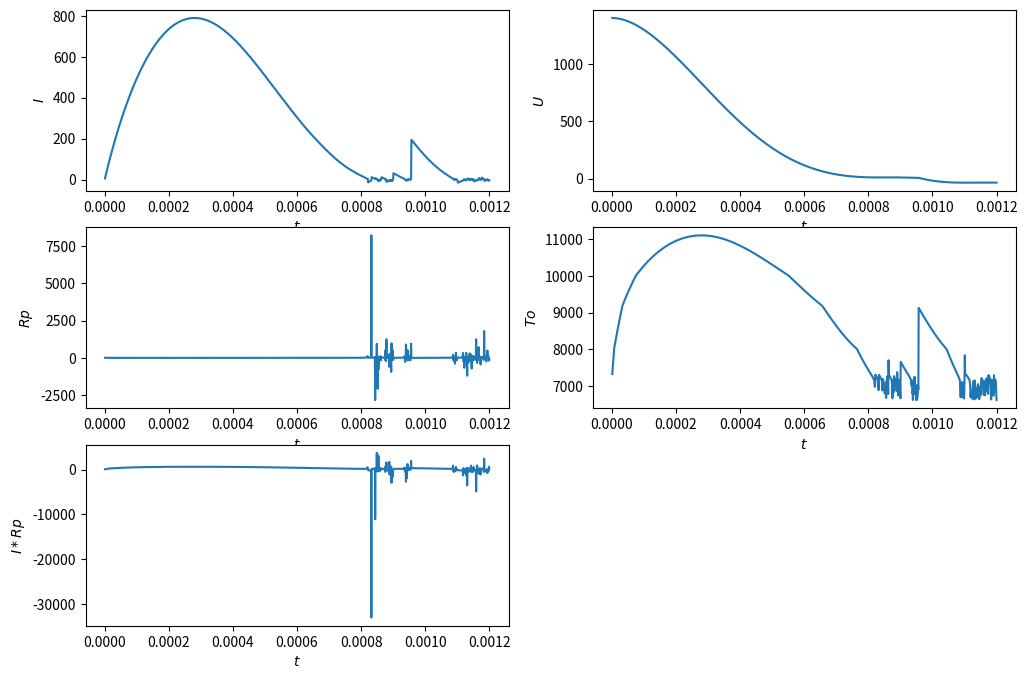

Source code (Python):
import matplotlib.pyplot as plt
from matplotlib.widgets import TextBox
from math import *

tableI = [0.5, 1, 5, 10, 50, 200, 400, 800, 1200]
tableT0 = [6700, 6790, 7150, 7270, 8010, 9185, 10010, 11140, 12010]
tableM = [0.5, 0.55, 1.7, 3.0, 11.0, 32.0, 40.0, 41.0, 39.0]

tableT = [4000, 5000, 6000, 7000, 8000, 9000, 10000, 11000, 12000, 13000, 14000]
tableSigma = [0.031, 0.27, 2.05, 6.06, 12.0, 19.9, 29.6, 41.1, 54.1, 67.7, 81.5]

tw = 2000
grp = 0
gt0 = 0

Igraph = []
Ugraph = []
Tgraph = []
RPgraph = []
T0graph = []

def graf():
    gridsize = (3, 2)
    fig = plt.figure(figsize=(12, 8))
    ax1 = plt.subplot2grid(gridsize, (0, 0))
    ax1.set_xlabel('$t$')
    ax1.set_ylabel('$I$')

    ax2 = plt.subplot2grid(gridsize, (0, 1))
    ax2.set_xlabel('$t$')
    ax2.set_ylabel('$U$')

    ax3 = plt.subplot2grid(gridsize, (1, 0))
    ax3.set_xlabel('$t$')
    ax3.set_ylabel('$Rp$')

    ax4 = plt.subplot2grid(gridsize, (1, 1))
    ax4.set_xlabel('$t$')
    ax4.set_ylabel('$To$')

    ax5 = plt.subplot2grid(gridsize, (2, 0))
    ax5.set_xlabel('$t$')
    ax5.set_ylabel('$I*Rp$')

    ax1.plot(Tgraph, Igraph)
    ax2.plot(Tgraph, Ugraph)
    ax3.plot(Tgraph, RPgraph)
    ax4.plot(Tgraph, T0graph)

    IRPgraph = [x * y for x, y in zip(Igraph, RPgraph)]
    ax5.plot(Tgraph, IRPgraph)

    plt.show()

def interpolation(Y, tableY, table):
    imax = 0
    imin = 0
    for i in range(len(tableY)):
        if (Y > tableY[i]):
            imax = i
        else:
            imax = i
            break
    if (0 == imax):
        imax = 1
    imin = imax - 1

    return table[imin] + (table[imax] - table[imin]) / (tableY[imax] - tableY[imin]) * (Y - tableY[imin])

def Fint(I, z):
    t0 = interpolation(I, tableI, tableT0)
    global gt0
    gt0 = t0
    m = interpolation(I, tableI, tableM)
    t = t0 + (tw - t0) * (z ** m)
    sigma = interpolation(t, tableT, tableSigma)

    return sigma * z

def iint(I):
    a = 0
    b = 1
    n = 100
    h = (b - a) / n
    s = (Fint(I, a) + Fint(I, b)) / 2
    x = 0

    for i in range(n - 1):
        x = x + h
        s = s + Fint(I, x)
    s = s * h

    return s

def Rp(le, R, I):
    print(iint(I))
    return le / (2 * pi * R * R * iint(I))

def f(I, U, le, R, Lk, Rk):
    global grp
    grp = Rp(le, R, fabs(I))
    return (U - (Rk + grp) * I) / Lk

def Inext(I, U, le, R, Lk, hn, Rk, Ck):
    k1 = f(I, U, le, R, Lk, Rk)
    q1 = g(I, Ck)
    k2 = f(I + hn * k1 / 2, U + hn * q1 / 2, le, R, Lk, Rk)
    q2 = g(I + hn * k1 / 2, Ck)
    k3 = f(I + hn * k2 / 2, U + hn * q2 / 2, le, R, Lk, Rk)
    q3 = g(I + hn * k2 / 2, Ck)
    k4 = f(I + hn * k3, U + hn * q3, le, R, Lk, Rk)
    q4 = g(I + hn * k3, Ck)
    return I + hn * (k1 + 2 * k2 + 2 * k3 + k4) / 6

def g(I, Ck):
    return -I / Ck

def Unext(I, U, le, R, Lk, hn, Rk, Ck):
    k1 = f(I, U, le, R, Lk, Rk)
    q1 = g(I, Ck)
    k2 = f(I + hn * k1 / 2, U + hn * q1 / 2, le, R, Lk, Rk)
    q2 = g(I + hn * k1 / 2, Ck)
    k3 = f(I + hn * k2 / 2, U + hn * q2 / 2, le, R, Lk, Rk)
    q3 = g(I + hn * k2 / 2, Ck)
    k4 = f(I + hn * k3, U + hn * q3, le, R, Lk, Rk)
    q4 = g(I + hn * k3, Ck)
    return U + hn * (q1 + 2 * q2 + 2 * q3 + q4) / 6

def main():
    R = 0.35
    le = 12
    Lk = 0.000187
    Ck = 0.000268
    Rk = 0.25
    Uc = 1400
    I = 0
    hn = 0.000001
    t = 0

    for i in range(1200):
        I = Inext(I, Uc, le, R, Lk, hn, Rk, Ck)
        Uc = Unext(I, Uc, le, R, Lk, hn, Rk, Ck)
        t += hn

        Igraph.append(I)
        Ugraph.append(Uc)
        Tgraph.append(t)
        RPgraph.append(grp)
        T0graph.append(gt0)

    graf()

if __name__ == "__main__":
    main()